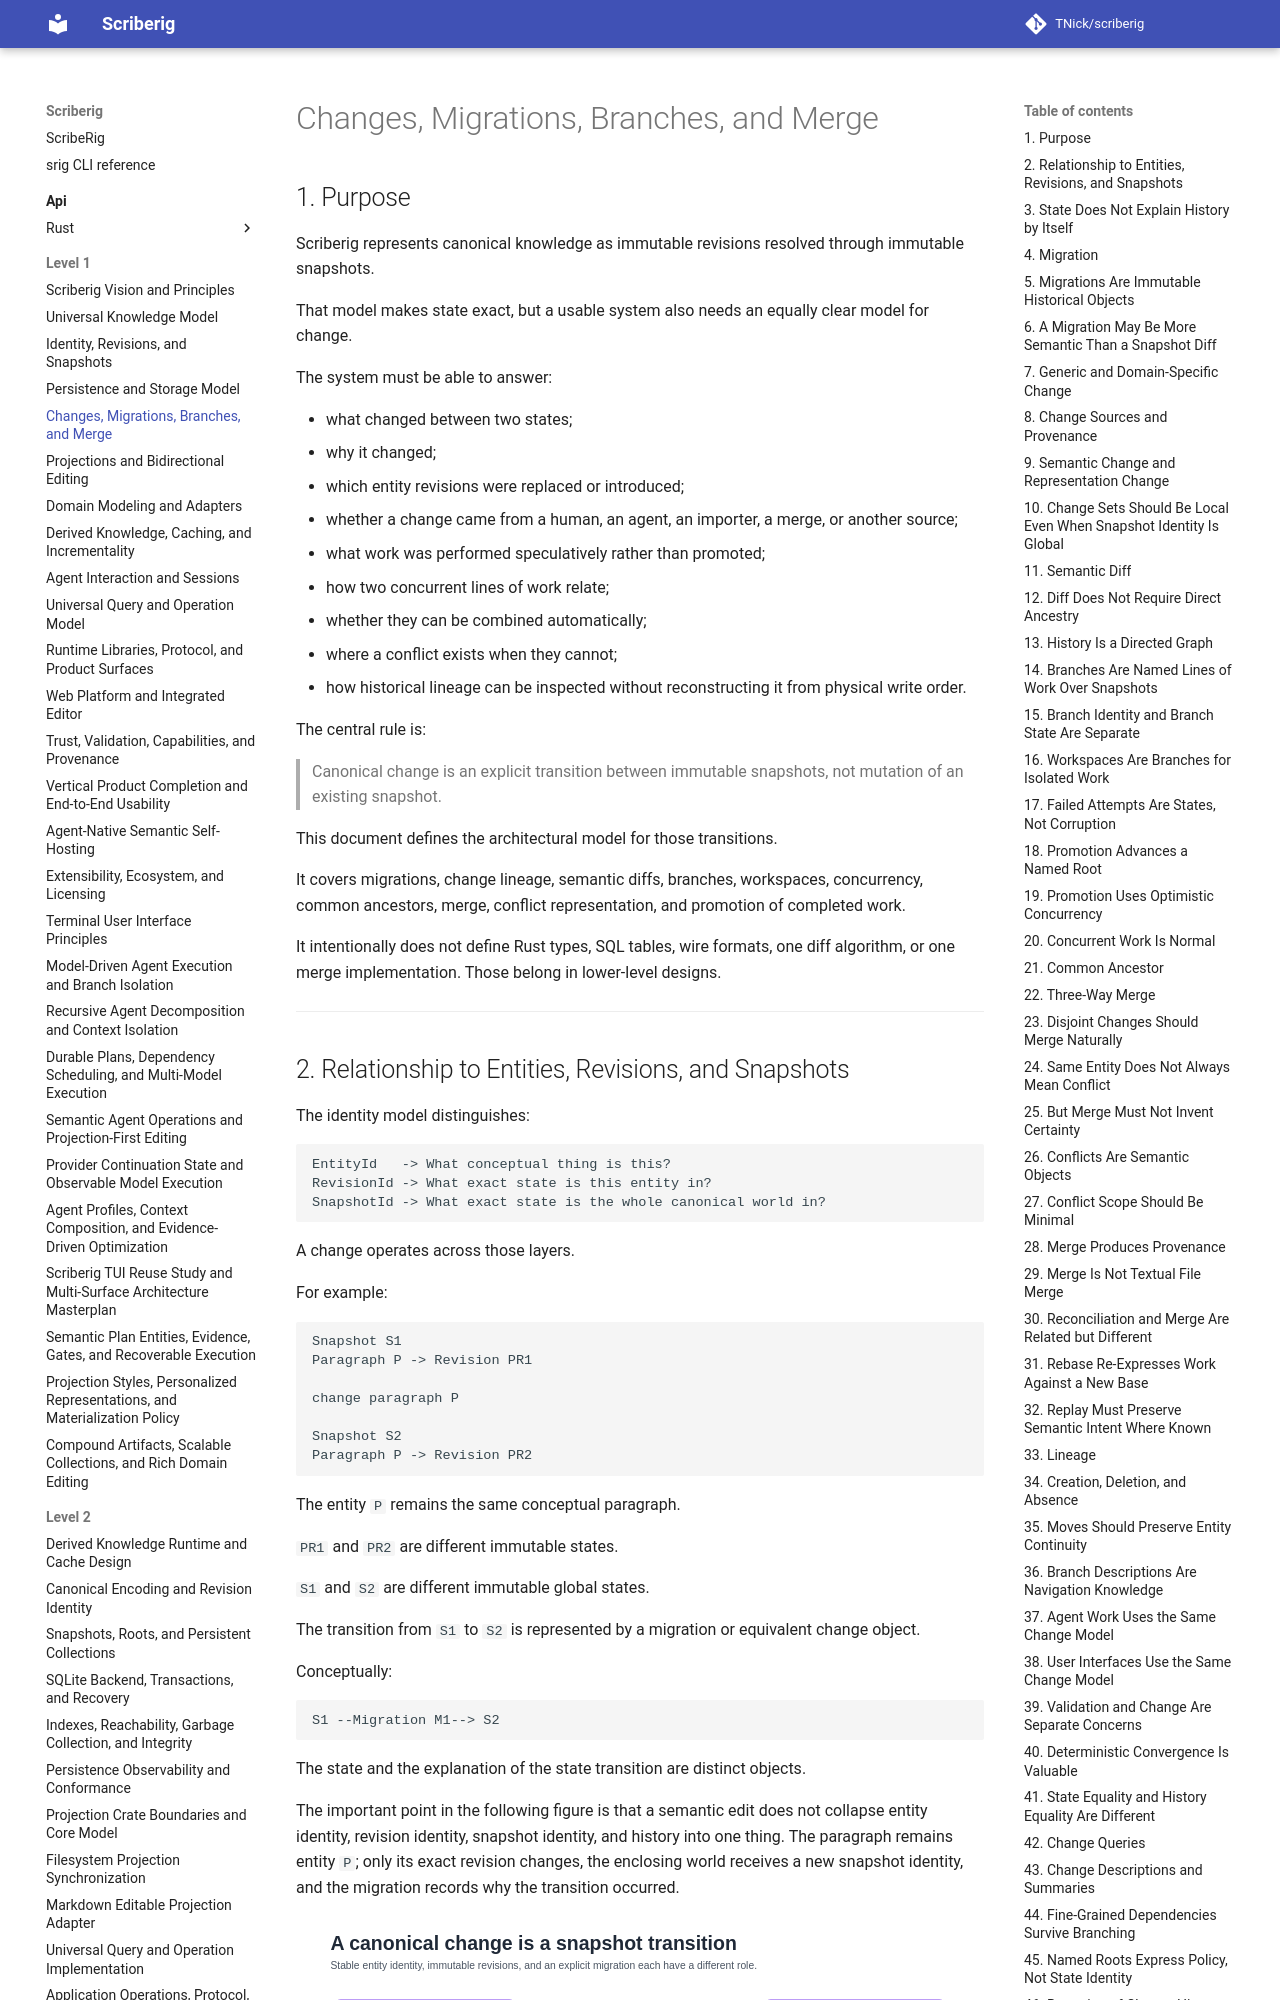

repository: TNick/scriberig · page: level-1/005. changes migrations branches and merge/index.html · generator: mkdocs

# Changes, Migrations, Branches, and Merge

## 1. Purpose

Scriberig represents canonical knowledge as immutable revisions resolved through immutable snapshots.

That model makes state exact, but a usable system also needs an equally clear model for change.

The system must be able to answer:

- what changed between two states;
- why it changed;
- which entity revisions were replaced or introduced;
- whether a change came from a human, an agent, an importer, a merge, or another source;
- what work was performed speculatively rather than promoted;
- how two concurrent lines of work relate;
- whether they can be combined automatically;
- where a conflict exists when they cannot;
- how historical lineage can be inspected without reconstructing it from physical write order.

The central rule is:

> Canonical change is an explicit transition between immutable snapshots, not mutation of an existing snapshot.

This document defines the architectural model for those transitions.

It covers migrations, change lineage, semantic diffs, branches, workspaces, concurrency, common ancestors, merge, conflict representation, and promotion of completed work.

It intentionally does not define Rust types, SQL tables, wire formats, one diff algorithm, or one merge implementation. Those belong in lower-level designs.

---
